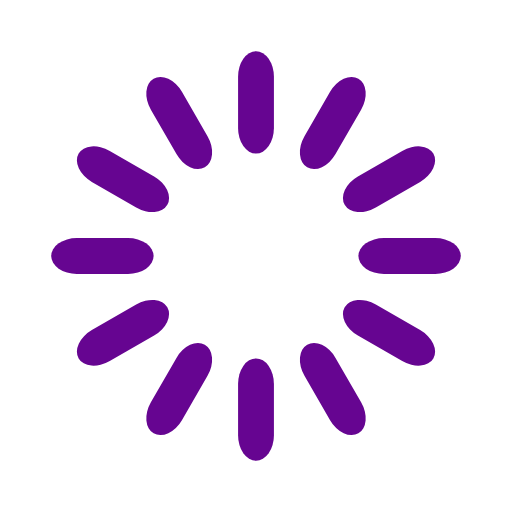
t = 0.00 s
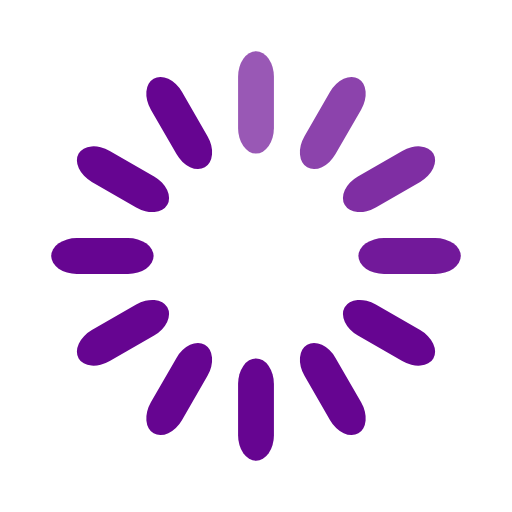
t = 0.33 s
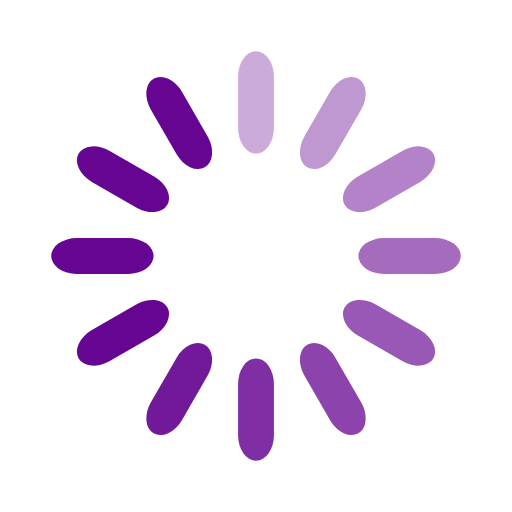
t = 0.67 s
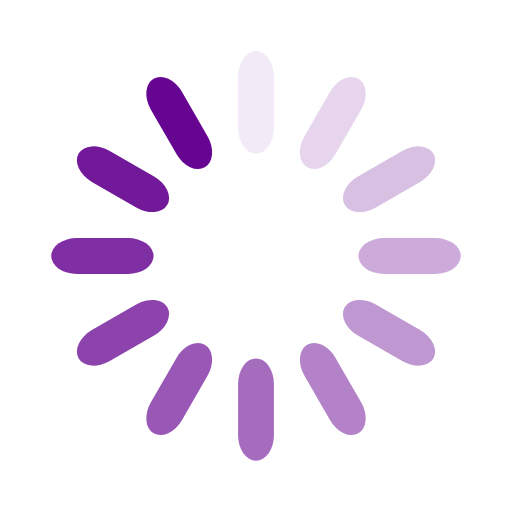
t = 0.92 s
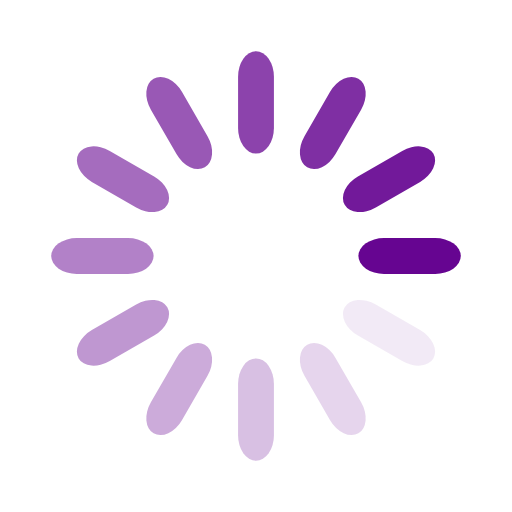
t = 1.25 s
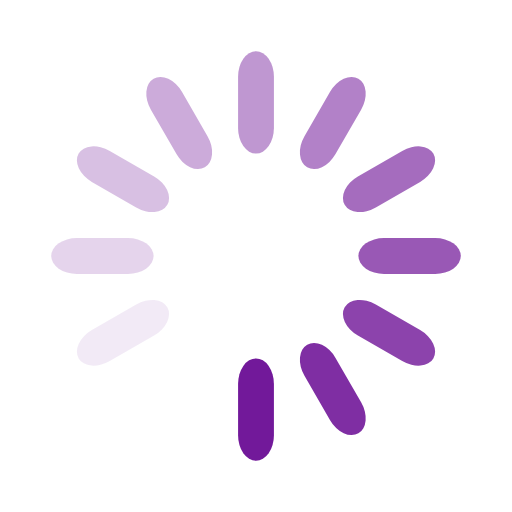
t = 1.58 s

The animated SVG that drew these frames (rendered in a browser with its animation timeline set to each time). Animation: 12 SMIL elements (animate=12); one cycle of 1.92 s, repeats indefinitely.

<svg width='18px' height='18px' xmlns="http://www.w3.org/2000/svg" viewBox="0 0 100 100" preserveAspectRatio="xMidYMid" class="uil-default"><rect x="0" y="0" width="100" height="100" fill="none" class="bk"></rect><rect  x='46.5' y='40' width='7' height='20' rx='5' ry='5' fill='#660591' transform='rotate(0 50 50) translate(0 -30)'>  <animate attributeName='opacity' from='1' to='0' dur='1s' begin='0s' repeatCount='indefinite'/></rect><rect  x='46.5' y='40' width='7' height='20' rx='5' ry='5' fill='#660591' transform='rotate(30 50 50) translate(0 -30)'>  <animate attributeName='opacity' from='1' to='0' dur='1s' begin='0.08333333333333333s' repeatCount='indefinite'/></rect><rect  x='46.5' y='40' width='7' height='20' rx='5' ry='5' fill='#660591' transform='rotate(60 50 50) translate(0 -30)'>  <animate attributeName='opacity' from='1' to='0' dur='1s' begin='0.16666666666666666s' repeatCount='indefinite'/></rect><rect  x='46.5' y='40' width='7' height='20' rx='5' ry='5' fill='#660591' transform='rotate(90 50 50) translate(0 -30)'>  <animate attributeName='opacity' from='1' to='0' dur='1s' begin='0.25s' repeatCount='indefinite'/></rect><rect  x='46.5' y='40' width='7' height='20' rx='5' ry='5' fill='#660591' transform='rotate(120 50 50) translate(0 -30)'>  <animate attributeName='opacity' from='1' to='0' dur='1s' begin='0.3333333333333333s' repeatCount='indefinite'/></rect><rect  x='46.5' y='40' width='7' height='20' rx='5' ry='5' fill='#660591' transform='rotate(150 50 50) translate(0 -30)'>  <animate attributeName='opacity' from='1' to='0' dur='1s' begin='0.4166666666666667s' repeatCount='indefinite'/></rect><rect  x='46.5' y='40' width='7' height='20' rx='5' ry='5' fill='#660591' transform='rotate(180 50 50) translate(0 -30)'>  <animate attributeName='opacity' from='1' to='0' dur='1s' begin='0.5s' repeatCount='indefinite'/></rect><rect  x='46.5' y='40' width='7' height='20' rx='5' ry='5' fill='#660591' transform='rotate(210 50 50) translate(0 -30)'>  <animate attributeName='opacity' from='1' to='0' dur='1s' begin='0.5833333333333334s' repeatCount='indefinite'/></rect><rect  x='46.5' y='40' width='7' height='20' rx='5' ry='5' fill='#660591' transform='rotate(240 50 50) translate(0 -30)'>  <animate attributeName='opacity' from='1' to='0' dur='1s' begin='0.6666666666666666s' repeatCount='indefinite'/></rect><rect  x='46.5' y='40' width='7' height='20' rx='5' ry='5' fill='#660591' transform='rotate(270 50 50) translate(0 -30)'>  <animate attributeName='opacity' from='1' to='0' dur='1s' begin='0.75s' repeatCount='indefinite'/></rect><rect  x='46.5' y='40' width='7' height='20' rx='5' ry='5' fill='#660591' transform='rotate(300 50 50) translate(0 -30)'>  <animate attributeName='opacity' from='1' to='0' dur='1s' begin='0.8333333333333334s' repeatCount='indefinite'/></rect><rect  x='46.5' y='40' width='7' height='20' rx='5' ry='5' fill='#660591' transform='rotate(330 50 50) translate(0 -30)'>  <animate attributeName='opacity' from='1' to='0' dur='1s' begin='0.9166666666666666s' repeatCount='indefinite'/></rect></svg>
